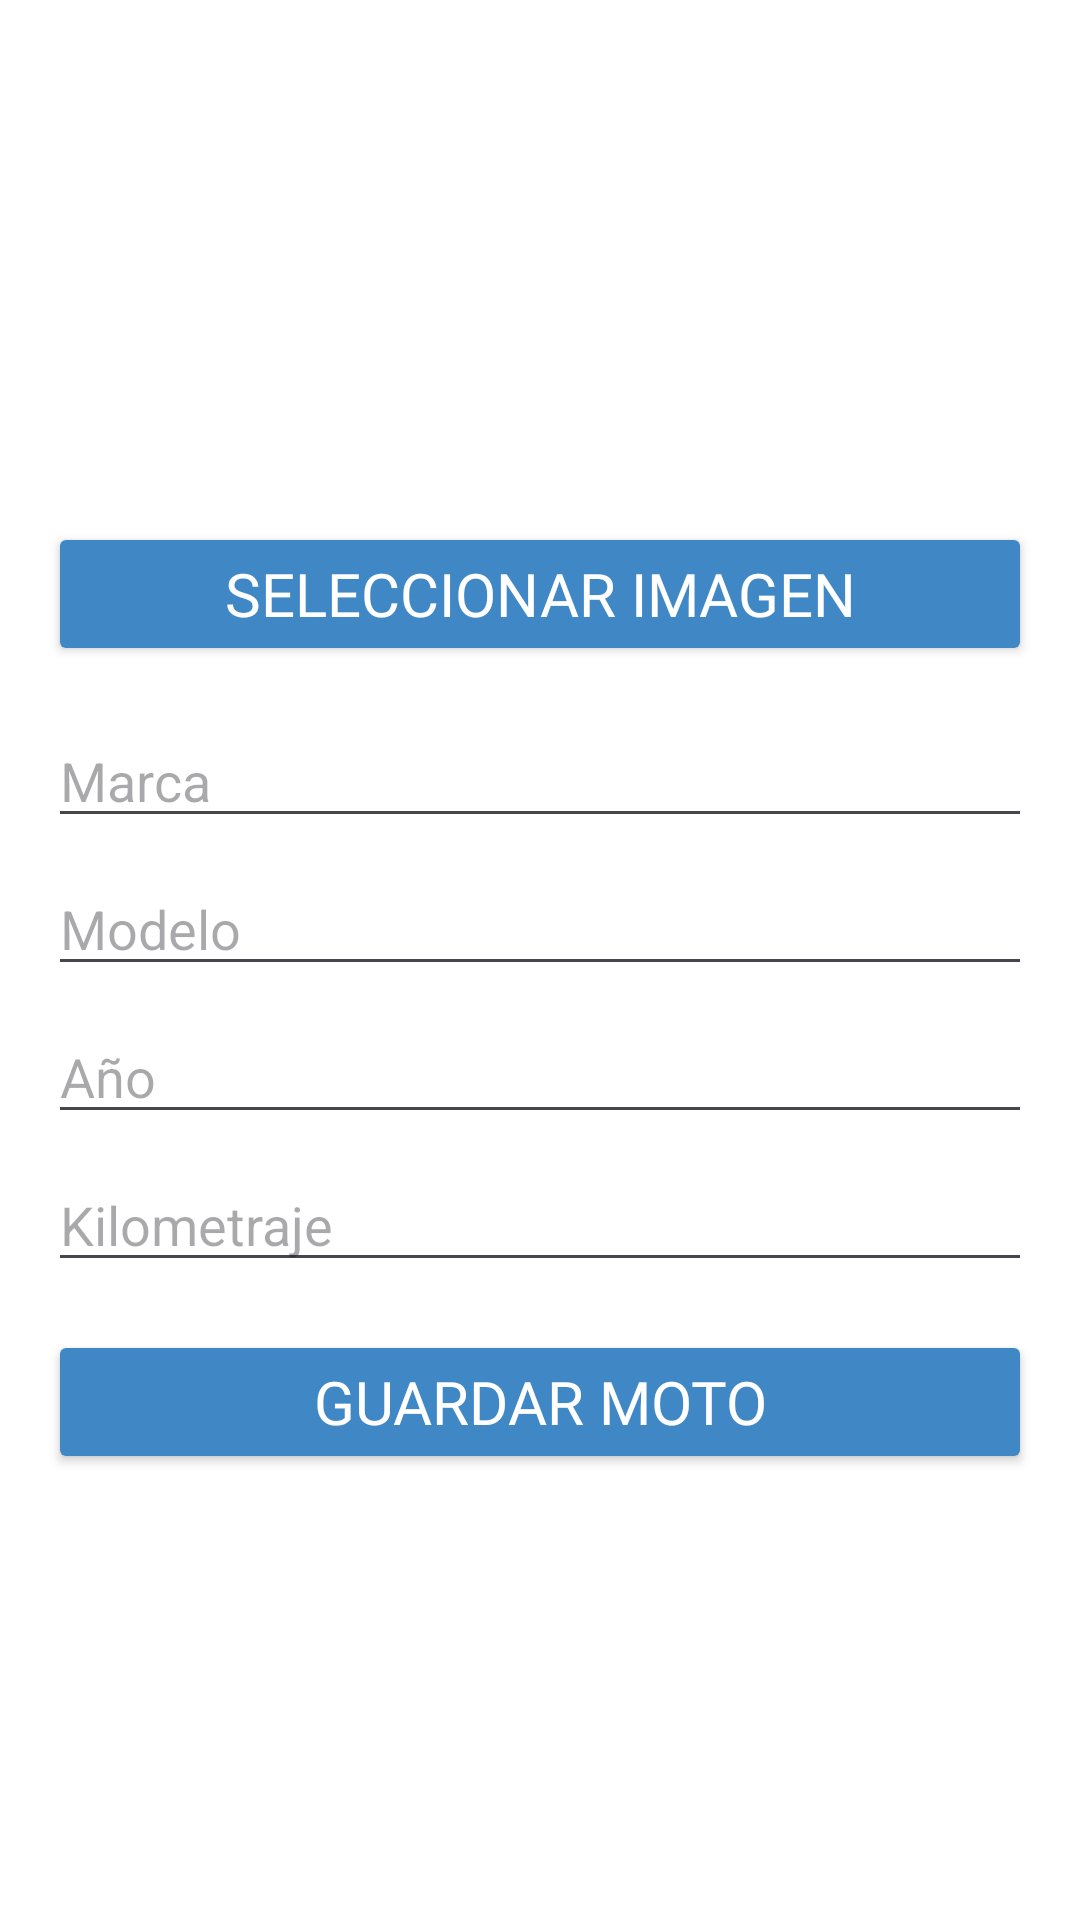

Produce the Android XML layout that renders to this screen, including the resource entries it uses.
<!-- AndroidManifest.xml: application theme Theme.MotoScout -->
<!-- res/layout/activity_agregarmoto.xml -->
<?xml version="1.0" encoding="utf-8"?>
<ScrollView xmlns:android="http://schemas.android.com/apk/res/android"
    xmlns:app="http://schemas.android.com/apk/res-auto"
    android:id="@+id/main"
    android:layout_width="match_parent"
    android:layout_height="match_parent"
    android:background="@color/white"
    android:padding="16dp">

    <LinearLayout
        android:layout_width="match_parent"
        android:layout_height="wrap_content"
        android:orientation="vertical">

        <ImageView
            android:id="@+id/imgPreview"
            android:layout_width="150dp"
            android:layout_height="150dp"
            android:layout_gravity="center"
            android:background="@color/btn"
            android:contentDescription="Imagen moto"
            android:padding="8dp"
            android:scaleType="centerCrop"
            android:src="@mipmap/garage" />

        <Button
            android:id="@+id/btnSeleccionarImagen"
            android:layout_width="match_parent"
            android:layout_height="wrap_content"
            android:layout_marginTop="8dp"
            android:backgroundTint="@color/fondo"
            android:fontFamily="@font/baloo_bhaijaan"
            android:text="Seleccionar Imagen"
            android:textColor="@color/white"
            android:textSize="20sp" />

        <EditText
            android:id="@+id/tvMarca"
            android:layout_width="match_parent"
            android:layout_height="wrap_content"
            android:layout_marginTop="16dp"
            android:hint="Marca"
            android:textColor="@color/black" />

        <EditText
            android:id="@+id/tvModelo"
            android:layout_width="match_parent"
            android:layout_height="wrap_content"
            android:layout_marginTop="8dp"
            android:hint="Modelo"
            android:textColor="@color/black" />

        <EditText
            android:id="@+id/tvAnio"
            android:layout_width="match_parent"
            android:layout_height="wrap_content"
            android:layout_marginTop="8dp"
            android:hint="Año"
            android:inputType="number"
            android:textColor="@color/black" />

        <EditText
            android:id="@+id/tvKilometraje"
            android:layout_width="match_parent"
            android:layout_height="wrap_content"
            android:layout_marginTop="8dp"
            android:hint="Kilometraje"
            android:inputType="number"
            android:textColor="@color/black" />

        <Button
            android:id="@+id/btnGuardar"
            android:layout_width="match_parent"
            android:layout_height="wrap_content"
            android:layout_marginTop="16dp"
            android:backgroundTint="@color/fondo"
            android:fontFamily="@font/baloo_bhaijaan"
            android:text="Guardar Moto"
            android:textColor="@color/white"
            android:textSize="20sp" />
    </LinearLayout>
</ScrollView>
<!-- resources referenced by this layout -->
<resources>
  <color name="black">#FF000000</color>
  <color name="btn">#FFFFFFFF</color>
  <color name="fondo">#3F88C5</color>
  <color name="white">#FFFFFFFF</color>
  <style name="Theme.MotoScout" parent="Base.Theme.MotoScout" />
  <style name="Base.Theme.MotoScout" parent="Theme.Material3.DayNight.NoActionBar">
  
      </style>
</resources>
